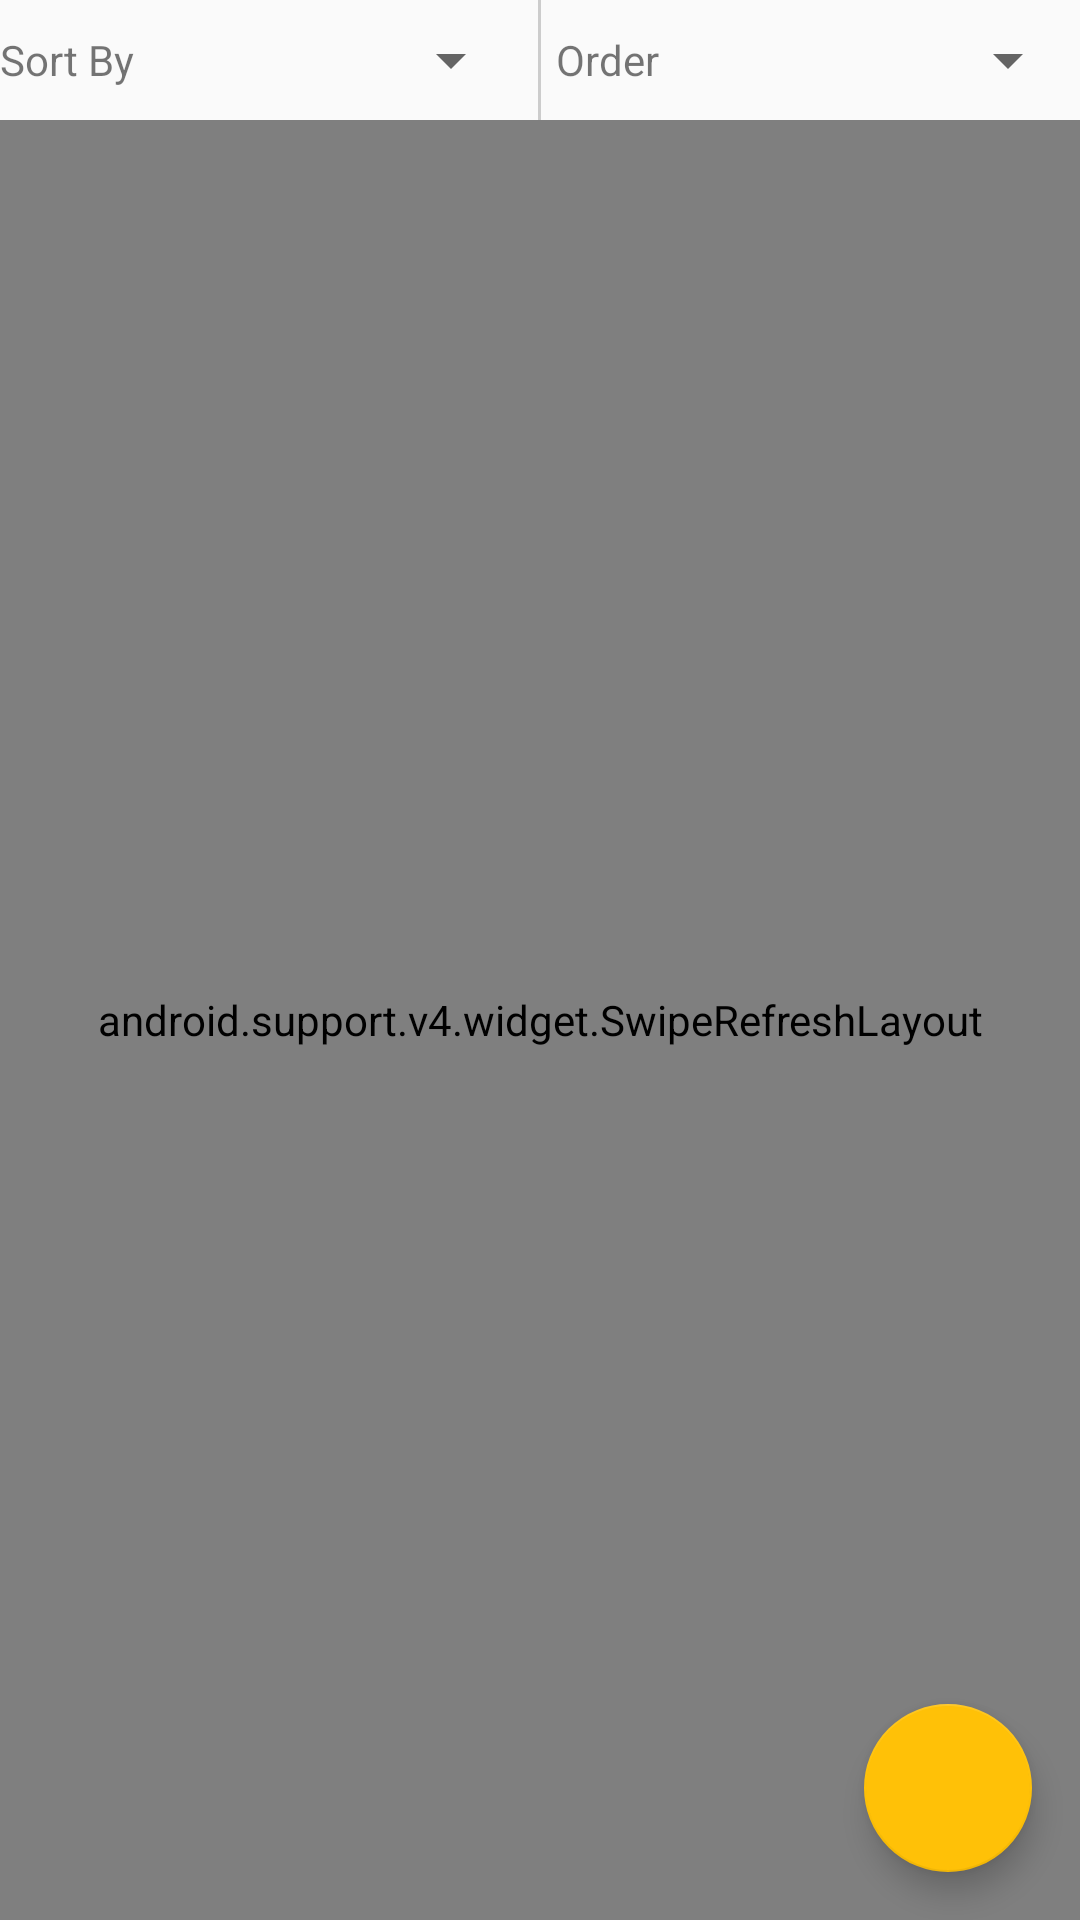

Android layout source for this screen:
<!-- AndroidManifest.xml: application theme AppTheme -->
<!-- res/layout/activity_main.xml -->
<?xml version="1.0" encoding="utf-8"?>
<android.support.constraint.ConstraintLayout xmlns:android="http://schemas.android.com/apk/res/android"
    xmlns:app="http://schemas.android.com/apk/res-auto"
    xmlns:tools="http://schemas.android.com/tools"
    android:layout_width="match_parent"
    android:layout_height="match_parent"
    tools:context=".view.MainActivity"
    android:id="@+id/mainView">

    <LinearLayout
        android:id="@+id/linearLayout"
        android:layout_width="match_parent"
        android:layout_height="40dp"
        android:background="@drawable/boder_custom"
        android:orientation="horizontal"
        app:layout_constraintEnd_toEndOf="parent"
        app:layout_constraintStart_toStartOf="parent"
        app:layout_constraintTop_toTopOf="parent">

        <TextView
            android:layout_width="0dp"
            android:layout_height="match_parent"
            android:layout_weight="0.5"
            android:gravity="center_vertical"
            android:text="@string/sort_by" />

        <Spinner
            android:id="@+id/spinnerSortBy"
            android:layout_width="0dp"
            android:layout_height="match_parent"
            android:layout_weight="1"
            android:gravity="center_vertical"
            android:prompt="@array/sortBy_array">

        </Spinner>

        <View
            android:layout_width="1dp"
            android:layout_height="match_parent"
            android:layout_marginStart="5dp"
            android:layout_marginEnd="5dp"
            android:background="#ccc"
            android:paddingTop="5dp"
            android:paddingBottom="5dp" />

        <TextView
            android:layout_width="0dp"
            android:layout_height="match_parent"
            android:layout_weight="0.5"
            android:gravity="center_vertical"
            android:text="@string/order" />

        <Spinner
            android:id="@+id/spinnerOrder"
            android:layout_width="0dp"
            android:layout_height="match_parent"
            android:layout_weight="1"
            android:gravity="center_vertical"
            android:prompt="@array/orderBy_array">

        </Spinner>

    </LinearLayout>

    <android.support.v4.widget.SwipeRefreshLayout
        android:id="@+id/swipeToRefresh"
        android:layout_width="match_parent"
        android:layout_height="0dp"
        android:padding="5dp"
        app:layout_constraintEnd_toEndOf="parent"
        app:layout_constraintStart_toStartOf="parent"
        app:layout_constraintTop_toBottomOf="@+id/linearLayout"
        app:layout_constraintBottom_toBottomOf="parent">

        <android.support.v7.widget.RecyclerView
            android:id="@+id/recyclerViewAlbums"
            android:layout_width="match_parent"
            android:layout_height="match_parent"
            android:scrollbars="vertical">

        </android.support.v7.widget.RecyclerView>
    </android.support.v4.widget.SwipeRefreshLayout>

    <ProgressBar
        android:id="@+id/progress_circular"
        android:layout_width="wrap_content"
        android:layout_height="wrap_content"
        android:layout_marginStart="8dp"
        android:layout_marginTop="8dp"
        android:layout_marginEnd="8dp"
        android:visibility="gone"
        app:layout_constraintBottom_toBottomOf="parent"
        app:layout_constraintEnd_toEndOf="parent"
        app:layout_constraintStart_toStartOf="parent"
        app:layout_constraintTop_toTopOf="parent" />

    <TextView
        android:id="@+id/textViewInfo"
        style="@style/textInfo"
        android:layout_width="wrap_content"
        android:layout_height="wrap_content"
        android:text="@string/no_internet"
        android:visibility="gone"
        app:layout_constraintBottom_toBottomOf="parent"
        app:layout_constraintEnd_toEndOf="parent"
        app:layout_constraintStart_toStartOf="parent"
        app:layout_constraintTop_toTopOf="parent" />

    <android.support.design.widget.FloatingActionButton
        android:id="@+id/fabAdd"
        android:layout_width="wrap_content"
        android:layout_height="wrap_content"
        android:layout_margin="16dp"
        android:layout_marginEnd="8dp"
        android:layout_marginBottom="8dp"
        android:src="@drawable/ic_add"
        app:layout_constraintBottom_toBottomOf="parent"
        app:layout_constraintEnd_toEndOf="parent" />

    <TextView
        android:id="@+id/textViewConnInfo"
        android:layout_width="wrap_content"
        android:layout_height="wrap_content"
        android:padding="5dp"
        android:background="@color/red"
        android:gravity="center_horizontal"
        android:text="@string/no_internet"
        android:textColor="@color/white"
        app:layout_constraintBottom_toBottomOf="parent"
        app:layout_constraintEnd_toEndOf="parent"
        app:layout_constraintStart_toStartOf="parent"
        android:visibility="gone"/>

</android.support.constraint.ConstraintLayout>
<!-- resources referenced by this layout -->
<resources>
  <string-array name="orderBy_array">
          <item>asc</item>
          <item>desc</item>
      </string-array>
  <string-array name="sortBy_array">
          <item>albumId</item>
          <item>title</item>
      </string-array>
  <color name="red">#ec3232</color>
  <color name="white">#ffffff</color>
  <string name="no_internet">No internet connection!</string>
  <string name="order">Order</string>
  <string name="sort_by">Sort By</string>
  <style name="textInfo">
          <item name="android:textColorPrimary">#6b6b6b</item>
          <item name="android:fontFamily">roboto</item>
          <item name="android:textSize">18sp</item>
      </style>
  <style name="AppTheme" parent="Theme.AppCompat.Light.DarkActionBar">
          
          <item name="colorPrimary">@color/colorPrimary</item>
          <item name="colorPrimaryDark">@color/colorPrimaryDark</item>
          <item name="colorAccent">@color/colorAccent</item>
      </style>
  <color name="colorPrimary">#03A9F4</color>
  <color name="colorPrimaryDark">#039BE5</color>
  <color name="colorAccent">#FFC107</color>
</resources>
